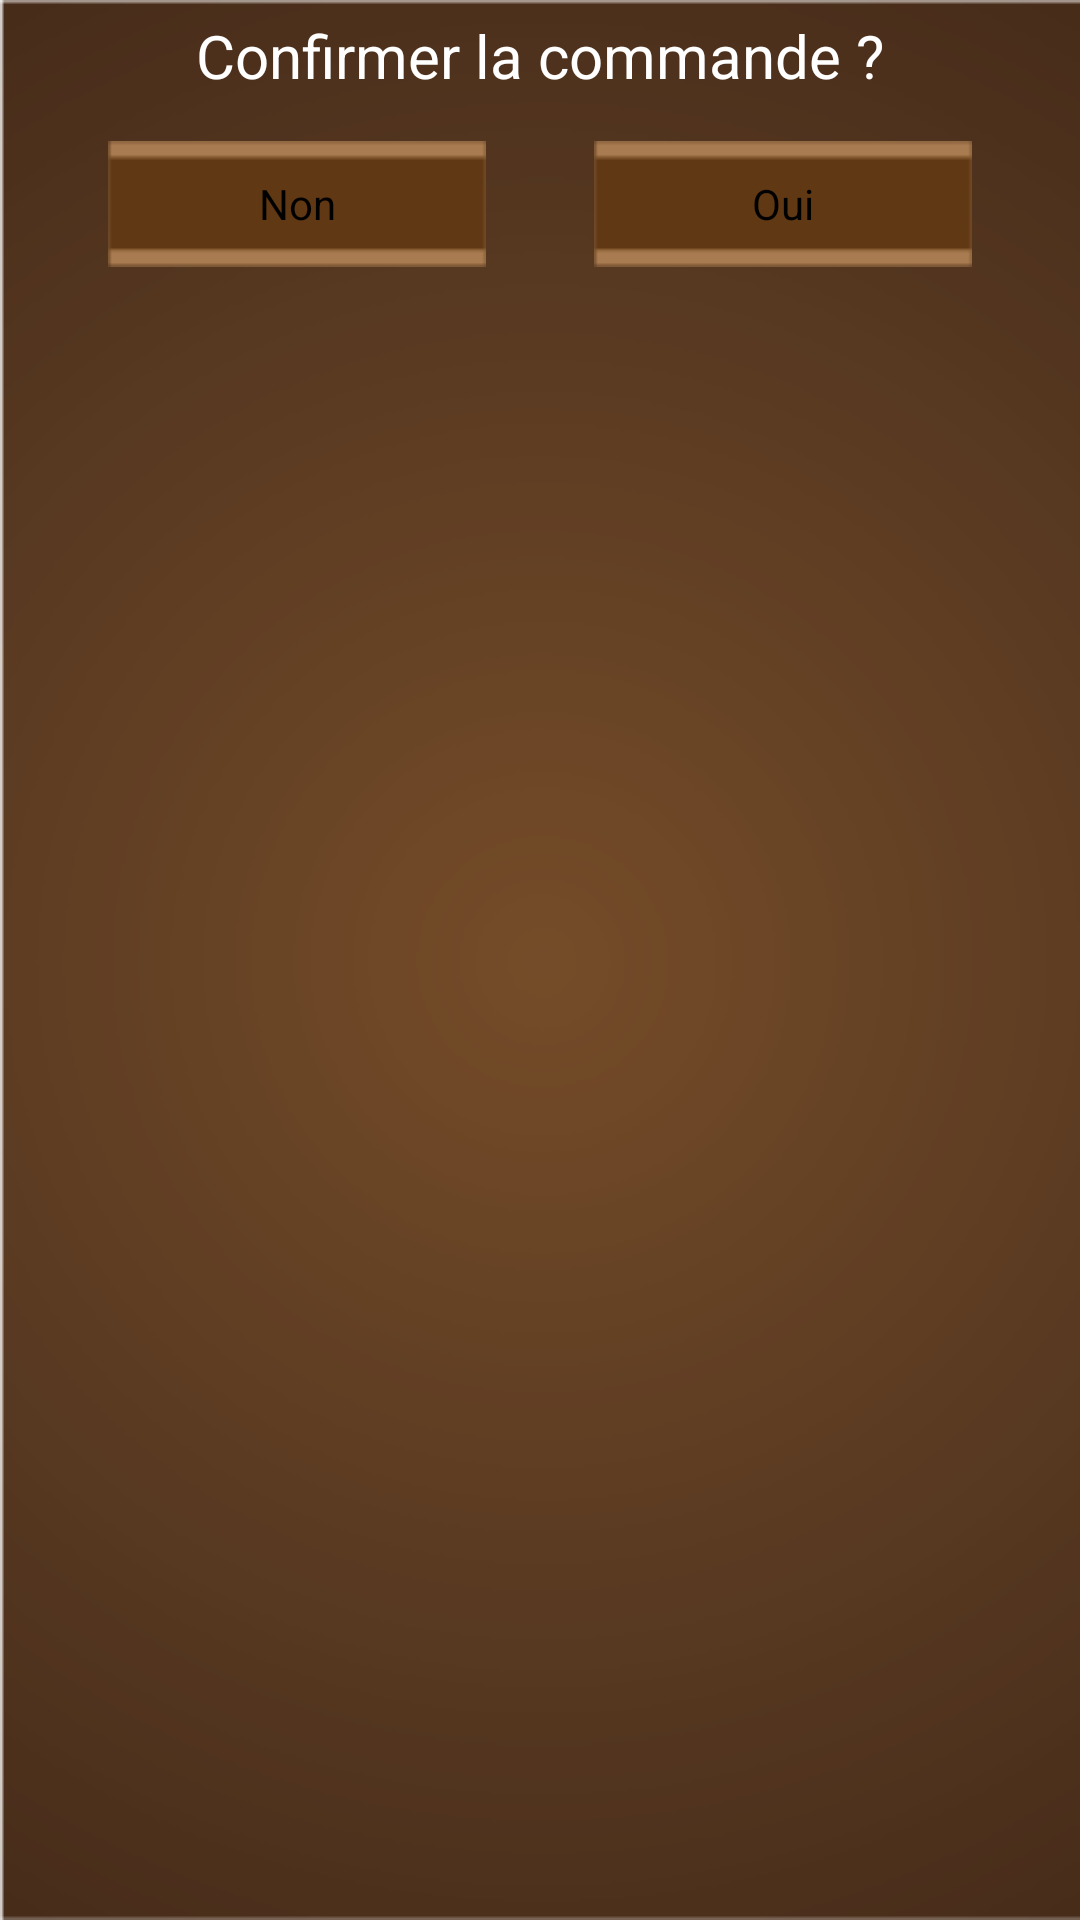

Android layout source for this screen:
<!-- AndroidManifest.xml: application theme AppTheme -->
<!-- res/layout/confimer.xml -->
<?xml version="1.0" encoding="utf-8"?>
<LinearLayout xmlns:android="http://schemas.android.com/apk/res/android"
    android:id="@+id/layout_confirmer"
    android:layout_width="match_parent"
    android:layout_height="wrap_content"
    android:background="@drawable/background_dark"
    android:orientation="vertical"
    android:paddingTop="5dp" >
    
     <TextView
         android:id="@+id/confirmer"
         android:layout_width="match_parent"
         android:layout_height="wrap_content"
         android:gravity="center"
         android:text="Confirmer la commande ?"
         android:textColor="#ffffff"
         android:textSize="20dp"
         android:typeface="normal" />
     
     <TextView
        android:id="@+id/empte"
        android:layout_width="match_parent"
        android:layout_height="15dp"
        android:layout_gravity="center_horizontal" >
    </TextView>

     <TableRow
         android:id="@+id/tableRow1"
         android:layout_width="match_parent"
         android:layout_height="wrap_content" >       
         
         <TextView
             android:id="@+id/empty1"
             android:layout_width="0dp"
             android:layout_weight="0.1"
             android:layout_height="match_parent"
             android:text="        "
             android:textColor="#ffffff" />
         
         <Button
             android:id="@+id/non"
             android:background="@drawable/background_button_small"
             android:layout_width="0dp"
             android:layout_weight="0.35"
             android:layout_height="match_parent"
             android:onClick="confirmationNon"
             android:text="Non" />

         <TextView
             android:id="@+id/empty2"
             android:layout_width="0dp"
             android:layout_weight="0.1"
             android:layout_height="match_parent"
             android:text="      "
             android:textColor="#ffffff" />
         
         <Button
             android:id="@+id/oui"
             android:background="@drawable/background_button_small"
             android:layout_width="0dp"
             android:layout_weight="0.35"
             android:layout_height="match_parent"
             android:onClick="confirmationOui"
             android:text="Oui" />
         
          <TextView
             android:id="@+id/empty2"
             android:layout_width="0dp"
             android:layout_weight="0.1"
             android:layout_height="match_parent"
             android:text="      "
             android:textColor="#ffffff" />
         

     </TableRow>

</LinearLayout>
<!-- resources referenced by this layout -->
<resources>
  <!-- drawable background_button_small: png bitmap (drawable, 357 bytes) -->
  <!-- drawable background_dark: png bitmap (drawable, 24953 bytes) -->
  <style name="AppTheme" parent="AppBaseTheme">
  
          
      </style>
  <style name="AppBaseTheme" parent="android:Theme.Light">
          
      </style>
</resources>
